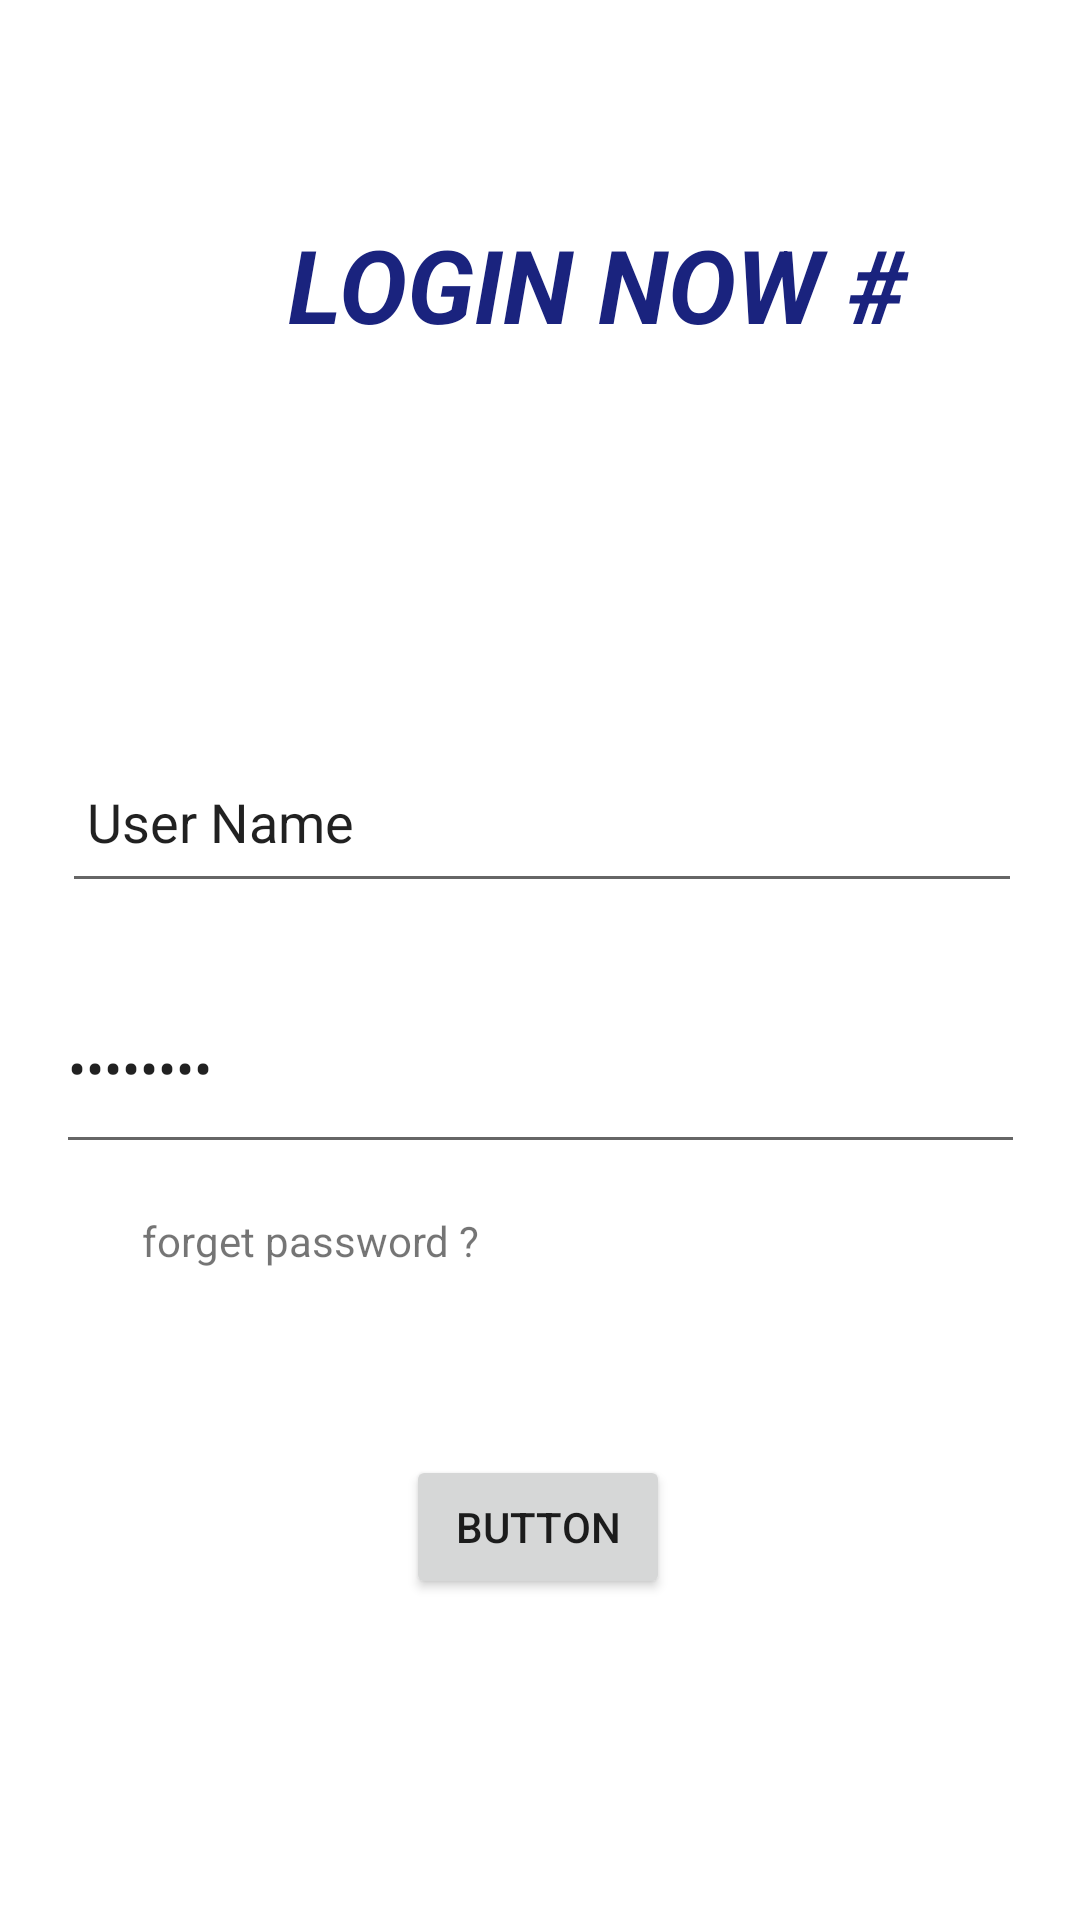

Layout XML and referenced resources for this Android screen:
<!-- AndroidManifest.xml: application theme Theme.Service_providers -->
<!-- res/layout/activity_login_page.xml -->
<?xml version="1.0" encoding="utf-8"?>
<androidx.constraintlayout.widget.ConstraintLayout xmlns:android="http://schemas.android.com/apk/res/android"
    xmlns:app="http://schemas.android.com/apk/res-auto"
    xmlns:tools="http://schemas.android.com/tools"
    android:layout_width="match_parent"
    android:layout_height="match_parent"
    tools:context=".login_page">

    <EditText
        android:id="@+id/editTextTextPersonName"
        android:layout_width="320dp"
        android:layout_height="57dp"
        android:layout_marginTop="104dp"
        android:ems="10"
        android:inputType="textPersonName"
        android:text=" User Name"
        app:layout_constraintEnd_toEndOf="parent"
        app:layout_constraintHorizontal_bias="0.516"
        app:layout_constraintStart_toStartOf="parent"
        app:layout_constraintTop_toBottomOf="@+id/textView3" />

    <EditText
        android:id="@+id/editTextTextPassword"
        android:layout_width="323dp"
        android:layout_height="67dp"
        android:layout_marginTop="20dp"
        android:ems="10"
        android:inputType="textPassword"
        android:text="password"
        app:layout_constraintEnd_toEndOf="parent"
        app:layout_constraintStart_toStartOf="parent"
        app:layout_constraintTop_toBottomOf="@+id/editTextTextPersonName" />

    <TextView
        android:id="@+id/textView2"
        android:layout_width="146dp"
        android:layout_height="25dp"
        android:layout_marginStart="44dp"
        android:layout_marginTop="16dp"
        android:text=" forget password ?"
        app:layout_constraintStart_toStartOf="parent"
        app:layout_constraintTop_toBottomOf="@+id/editTextTextPassword" />

    <Button
        android:id="@+id/button2"
        android:layout_width="wrap_content"
        android:layout_height="wrap_content"
        android:layout_marginTop="56dp"
        android:text="Button"
        app:layout_constraintEnd_toEndOf="parent"
        app:layout_constraintHorizontal_bias="0.498"
        app:layout_constraintStart_toStartOf="parent"
        app:layout_constraintTop_toBottomOf="@+id/textView2" />

    <TextView
        android:id="@+id/textView3"
        android:layout_width="245dp"
        android:layout_height="68dp"
        android:layout_marginStart="96dp"
        android:layout_marginTop="72dp"
        android:text="LOGIN NOW #"
        android:textColor="#1A237E"
        android:textIsSelectable="true"
        android:textSize="34sp"
        android:textStyle="bold|italic"
        app:layout_constraintStart_toStartOf="parent"
        app:layout_constraintTop_toTopOf="parent" />

</androidx.constraintlayout.widget.ConstraintLayout>
<!-- resources referenced by this layout -->
<resources>
  <style name="Theme.Service_providers" parent="Theme.MaterialComponents.DayNight.DarkActionBar">
          
          <item name="colorPrimary">@color/purple_500</item>
          <item name="colorPrimaryVariant">@color/purple_700</item>
          <item name="colorOnPrimary">@color/white</item>
          
          <item name="colorSecondary">@color/teal_200</item>
          <item name="colorSecondaryVariant">@color/teal_700</item>
          <item name="colorOnSecondary">@color/black</item>
          
          <item name="android:statusBarColor">?attr/colorPrimaryVariant</item>
          
      </style>
  <!-- not gathered from this repository: default colours our renderer supplied (Android Studio template values) -->
  <color name="purple_500">#FF6200EE</color>
  <color name="purple_700">#FF3700B3</color>
  <color name="teal_200">#FF03DAC5</color>
  <color name="teal_700">#FF018786</color>
  <color name="black">#FF000000</color>
  <color name="white">#FFFFFFFF</color>
</resources>
